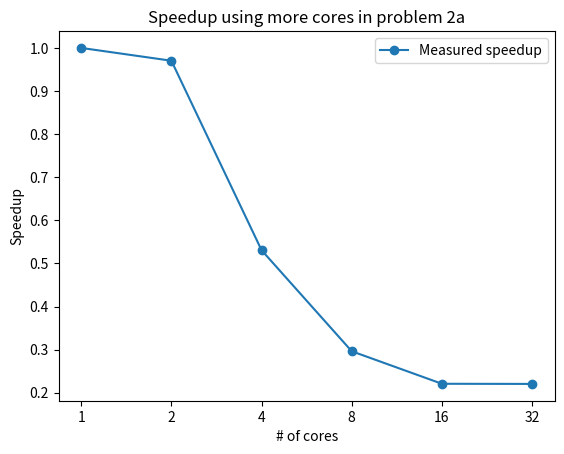

This chart was generated by the following Python code:
import matplotlib.pyplot as plt

if __name__ == '__main__':
    k = ["1","2","4","8","16","32"]
    total_times = [314.75547766685486,305.4027359485626,167.0578248500824,93.26351284980774, 69.52318000793457, 69.41683793067932]    
     # Calculate the measured speedup
    measured_speedup = [s / total_times[0] for s in total_times]

    plt.plot(k, measured_speedup, marker="o", label="Measured speedup")
    plt.title("Speedup using more cores in problem 2a")
    plt.xlabel("# of cores")
    plt.ylabel('Speedup')
    plt.legend()
    plt.show()